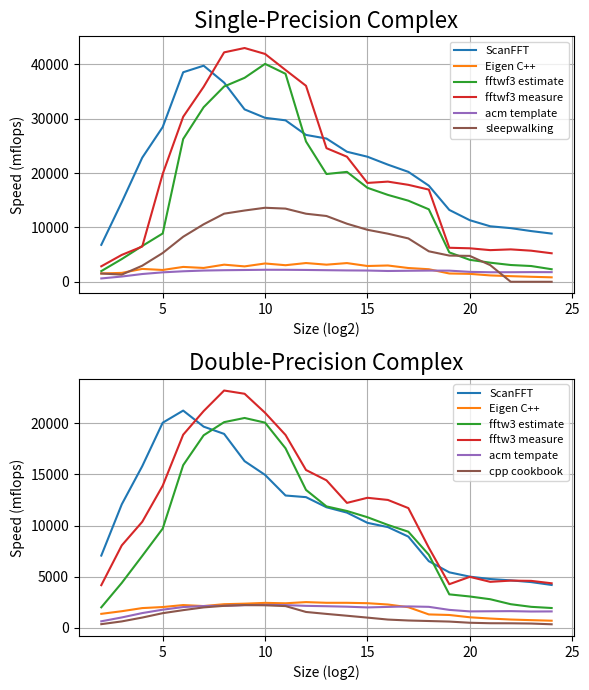

This figure's Python source:
#vim:fileencoding=utf-8

double_precision_benchmark = [
"ScanFFT\n\
        2^2: 0.005660 us 2^3: 0.009937 us 2^4: 0.020247 us 2^5: 0.039893 us 2^6: 0.090398 us 2^7: 0.227764 us 2^8: 0.540075 us 2^9: 1.413816 us 2^10: 3.423949 us 2^11: 8.705766 us 2^12: 19.231546 us 2^13: 45.163111 us 2^14: 101.791033 us 2^15: 239.343166 us 2^16: 532.225277 us 2^17: 1248.897531 us 2^18: 3618.922828 us 2^19: 9173.026250 us 2^20: 20931.479063 us 2^21: 46121.928000 us 2^22: 99329.407250 us 2^23: 215550.649500 us 2^24: 479958.161000 us",
"Eigen C++\n\
        2^2: 0.029143 us 2^3: 0.073629 us 2^4: 0.165334 us 2^5: 0.392684 us 2^6: 0.860470 us 2^7: 2.099621 us 2^8: 4.422548 us 2^9: 9.733137 us 2^10: 20.943952 us 2^11: 46.830123 us 2^12: 97.514787 us 2^13: 217.099166 us 2^14: 467.944555 us 2^15: 1018.298258 us 2^16: 2294.098047 us 2^17: 5509.359188 us 2^18: 17931.745188 us 2^19: 39482.750375 us 2^20: 101062.642000 us 2^21: 241127.799500 us 2^22: 565558.923000 us 2^23: 1274752.164000 us 2^24: 2869562.899000 us",
"fftw3 estimate\n\
        2^2: 0.019903 us 2^3: 0.027295 us 2^4: 0.045500 us 2^5: 0.082414 us 2^6: 0.120721 us 2^7: 0.237984 us 2^8: 0.509205 us 2^9: 1.122954 us 2^10: 2.552185 us 2^11: 6.417468 us 2^12: 18.225350 us 2^13: 44.843113 us 2^14: 100.384066 us 2^15: 227.192547 us 2^16: 520.935828 us 2^17: 1185.360187 us 2^18: 3300.773187 us 2^19: 15199.068750 us 2^20: 34158.729500 us 2^21: 78615.560500 us 2^22: 199265.495000 us 2^23: 468799.826000 us 2^24: 1036200.585000 us",
"fftw3 measure\n\
        2^2: 0.009581 us 2^3: 0.014884 us 2^4: 0.030869 us 2^5: 0.057567 us 2^6: 0.101685 us 2^7: 0.211407 us 2^8: 0.441372 us 2^9: 1.006859 us 2^10: 2.435206 us 2^11: 5.973245 us 2^12: 15.925809 us 2^13: 36.915670 us 2^14: 93.872133 us 2^15: 193.272102 us 2^16: 419.216875 us 2^17: 951.608625 us 2^18: 3010.650813 us 2^19: 11666.031750 us 2^20: 21018.392250 us 2^21: 48927.700000 us 2^22: 99816.569000 us 2^23: 209901.861000 us 2^24: 461945.373000 us",
"acm tempate\n\
        2^2: 0.062168 us 2^3: 0.117608 us 2^4: 0.221078 us 2^5: 0.449748 us 2^6: 0.942373 us 2^7: 2.095933 us 2^8: 4.746445 us 2^9: 10.357794 us 2^10: 22.766678 us 2^11: 50.627132 us 2^12: 114.096557 us 2^13: 251.487518 us 2^14: 553.358938 us 2^15: 1228.570609 us 2^16: 2556.063266 us 2^17: 5306.420406 us 2^18: 11467.462562 us 2^19: 28298.686375 us 2^20: 65082.793750 us 2^21: 135470.812000 us 2^22: 281737.100000 us 2^23: 602935.668000 us 2^24: 1250711.256000 us",
"cpp cookbook\n\
        2^2: 0.109812 us 2^3: 0.189425 us 2^4: 0.317168 us 2^5: 0.556417 us 2^6: 1.107081 us 2^7: 2.236040 us 2^8: 4.751227 us 2^9: 10.334803 us 2^10: 23.186108 us 2^11: 52.842949 us 2^12: 157.894957 us 2^13: 389.784287 us 2^14: 965.509461 us 2^15: 2446.219719 us 2^16: 6446.361859 us 2^17: 15417.762312 us 2^18: 35176.060063 us 2^19: 80675.648500 us 2^20: 208856.786750 us 2^21: 483802.265500 us 2^22: 1029341.612000 us 2^23: 2272183.478000 us 2^24: 5715041.494000 us",
        ]

single_precision_benchmark = [
"ScanFFT\n\
        2^2: 0.005882 us 2^3: 0.008189 us 2^4: 0.014007 us 2^5: 0.028084 us 2^6: 0.049778 us 2^7: 0.112617 us 2^8: 0.279296 us 2^9: 0.726032 us 2^10: 1.696286 us 2^11: 3.789784 us 2^12: 9.090214 us 2^13: 20.195113 us 2^14: 47.907186 us 2^15: 106.744168 us 2^16: 243.141816 us 2^17: 550.572273 us 2^18: 1333.348328 us 2^19: 3765.086688 us 2^20: 9250.199937 us 2^21: 21556.044375 us 2^22: 46708.542000 us 2^23: 103354.228500 us 2^24: 226887.109000 us",
"Eigen C++\n\
        2^2: 0.026134 us 2^3: 0.073262 us 2^4: 0.134978 us 2^5: 0.368059 us 2^6: 0.701454 us 2^7: 1.758627 us 2^8: 3.250545 us 2^9: 8.126867 us 2^10: 15.194971 us 2^11: 36.922658 us 2^12: 71.248622 us 2^13: 168.917688 us 2^14: 333.149186 us 2^15: 845.832676 us 2^16: 1748.003227 us 2^17: 4394.662648 us 2^18: 10209.873156 us 2^19: 32636.726313 us 2^20: 71857.200687 us 2^21: 187991.215500 us 2^22: 446277.709500 us 2^23: 1047718.542500 us 2^24: 2453191.226000 us",
"fftwf3 estimate\n\
        2^2: 0.020325 us 2^3: 0.028691 us 2^4: 0.048577 us 2^5: 0.089945 us 2^6: 0.073045 us 2^7: 0.139401 us 2^8: 0.284831 us 2^9: 0.613621 us 2^10: 1.276350 us 2^11: 2.942038 us 2^12: 9.514741 us 2^13: 26.840536 us 2^14: 56.687779 us 2^15: 142.039482 us 2^16: 327.777902 us 2^17: 746.292031 us 2^18: 1768.576094 us 2^19: 9208.448000 us 2^20: 25945.896188 us 2^21: 62642.104250 us 2^22: 149345.458000 us 2^23: 332507.088500 us 2^24: 871520.150000 us",
"fftwf3 measure\n\
        2^2: 0.014036 us 2^3: 0.024250 us 2^4: 0.049287 us 2^5: 0.040288 us 2^6: 0.063215 us 2^7: 0.124809 us 2^8: 0.242458 us 2^9: 0.535405 us 2^10: 1.220656 us 2^11: 2.889325 us 2^12: 6.811809 us 2^13: 21.647146 us 2^14: 49.816230 us 2^15: 135.047867 us 2^16: 284.333230 us 2^17: 624.290984 us 2^18: 1390.347188 us 2^19: 7953.128094 us 2^20: 17005.082500 us 2^21: 37795.015500 us 2^22: 77346.360250 us 2^23: 168548.984500 us 2^24: 383664.308000 us",
"acm template\n\
        2^2: 0.064891 us 2^3: 0.124022 us 2^4: 0.223864 us 2^5: 0.460233 us 2^6: 0.992844 us 2^7: 2.166612 us 2^8: 4.803569 us 2^9: 10.621390 us 2^10: 23.154638 us 2^11: 51.092286 us 2^12: 112.842904 us 2^13: 249.646767 us 2^14: 548.235443 us 2^15: 1187.453141 us 2^16: 2638.447703 us 2^17: 5495.939789 us 2^18: 11450.050359 us 2^19: 24290.028813 us 2^20: 57381.912375 us 2^21: 125422.338625 us 2^22: 262010.057750 us 2^23: 541566.079500 us 2^24: 1134684.294000 us",
"sleepwalking\n\
 2^2: 0.026250 us 2^3: 0.090967 us 2^4: 0.108127 us 2^5: 0.150908 us 2^6: 0.231587 us 2^7: 0.423333 us 2^8: 0.816786 us 2^9: 1.756054 us 2^10: 3.757429 us 2^11: 8.361273 us 2^12: 19.613903 us 2^13: 43.967512 us 2^14: 107.302417 us 2^15: 256.811400 us 2^16: 592.159195 us 2^17: 1396.124625 us 2^18: 4205.577859 us 2^19: 10325.939344 us 2^20: 22002.867063 us 2^21: 71785.297125 us 2^22: 2453191000000.0 us 2^23: 2453191000000.0 us 2^24: 2453191000000.0 us",
        ]


import re
import matplotlib.pyplot as plt

benchObjs = [
        {'name' : 'Single-Precision Complex', 'bench' : single_precision_benchmark },
        {'name' : 'Double-Precision Complex', 'bench' : double_precision_benchmark },
        ]

plt.figure(figsize=(6, 7))

for i, benchObj in zip(range(len(benchObjs)), benchObjs):

    ys = []
    names = []
    for o in benchObj['bench']:
        name, numStr = o.split('\n')
        y = [float(s) for s in re.findall('\d+\.\d+', numStr)]
        names.append(name.strip())
        ys.append(y)
    x = range(2,len(ys[0])+2)

    plt.subplot(2, 1, i + 1)
    plt.title(benchObj['name'], fontsize=16)
    plt.grid(True)
    plt.xlabel('Size (log2)')
    plt.ylabel('Speed (mflops)')
    for y in ys:
        y2 = [(1<<i)*i*5/v for i,v in zip(x, y)]
        plt.plot(x, y2)
    plt.legend(names, fontsize=8)

plt.tight_layout()
plt.show()
